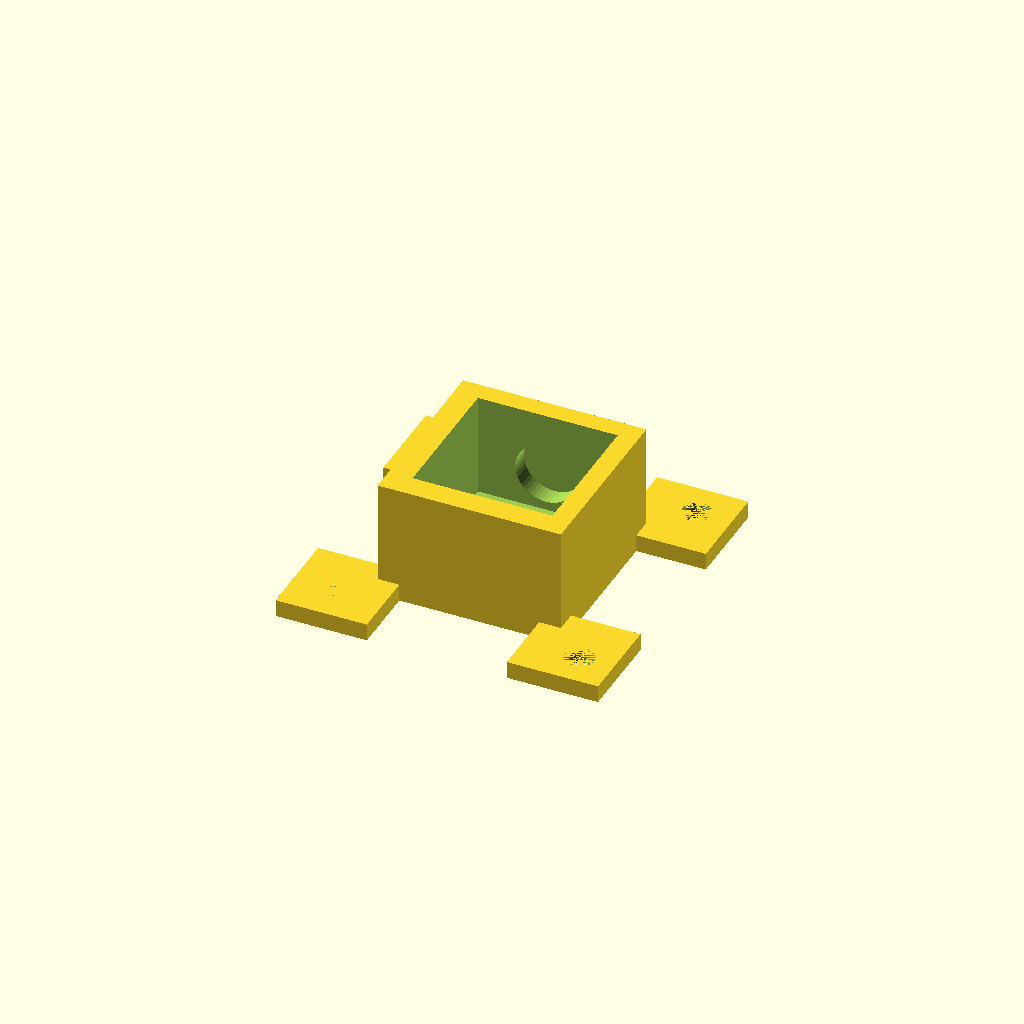
Cell 1 — every parameter at its default value.
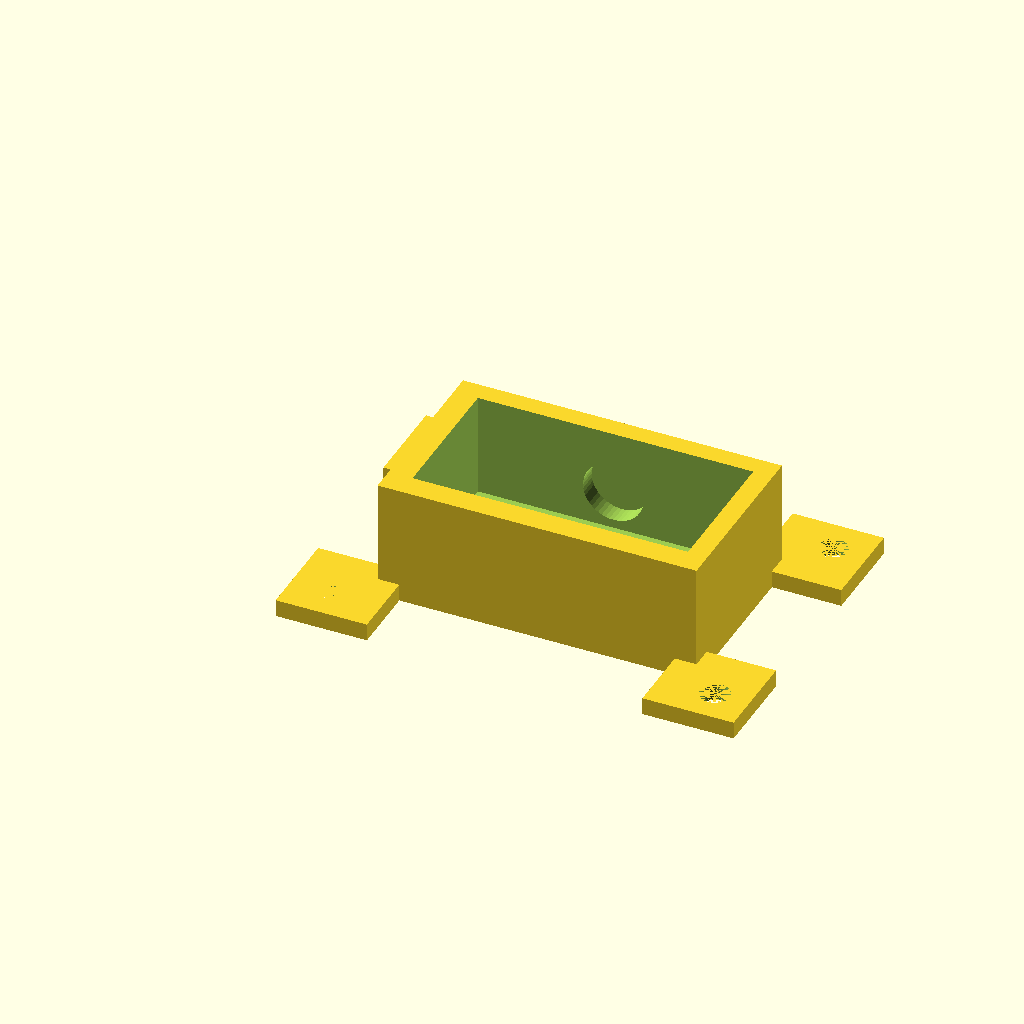
Cell 2 — SW_W set to 31.2, the other parameters unchanged.
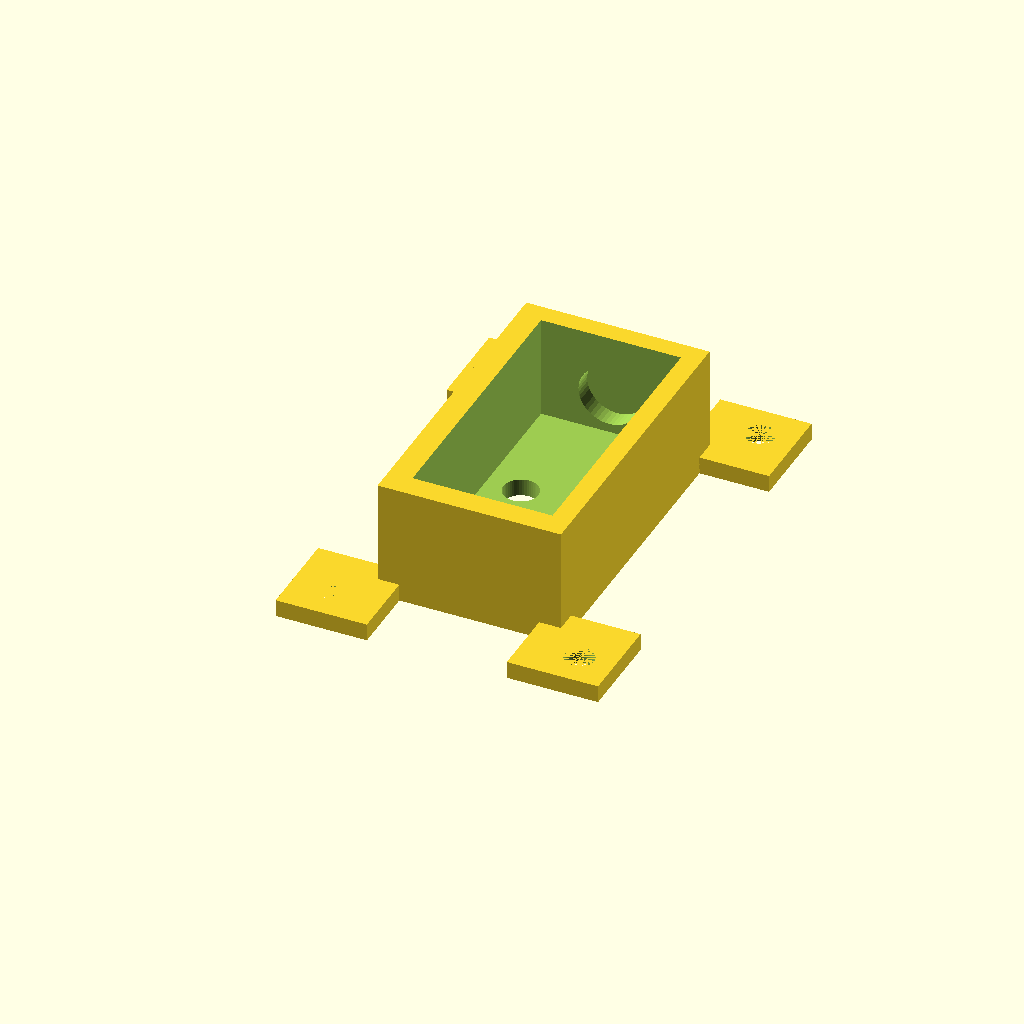
Cell 3 — SW_L set to 31.2, the other parameters unchanged.
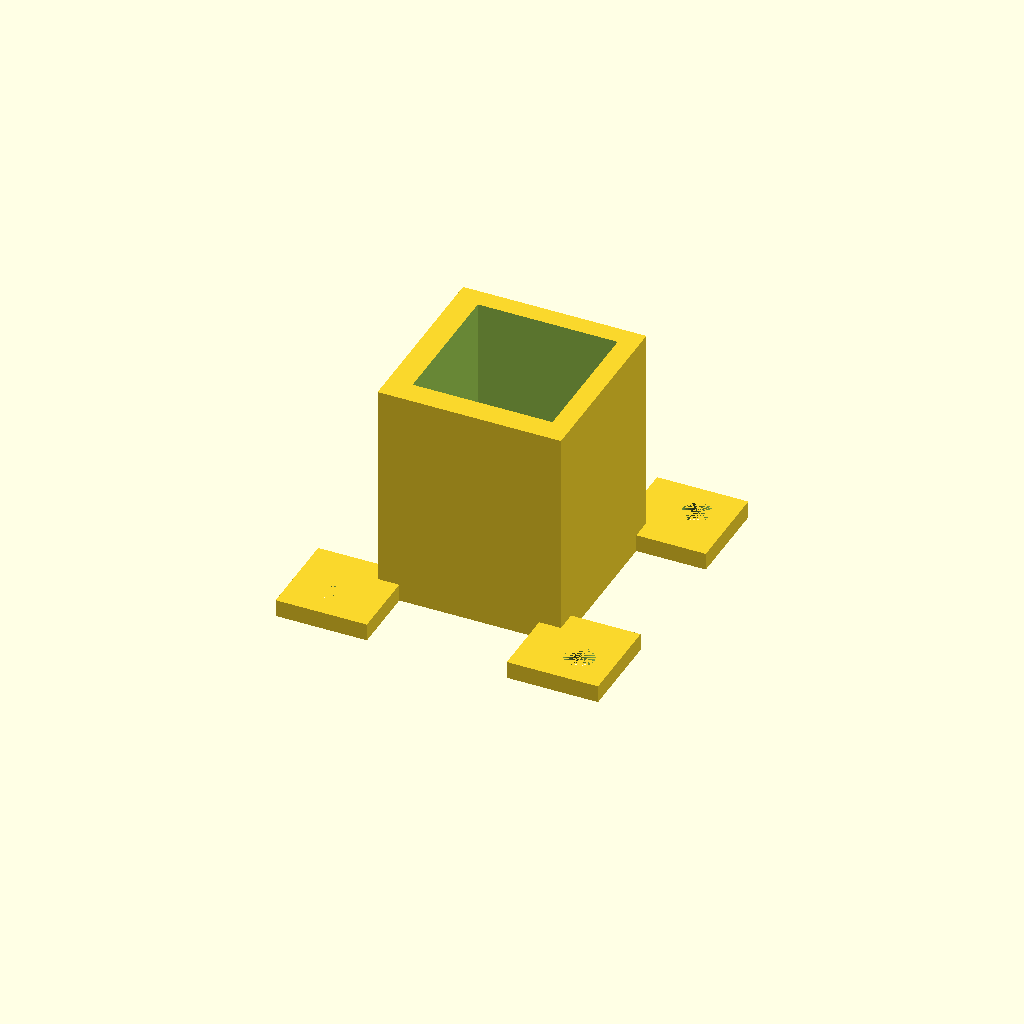
Cell 4: SW_H = 23.8 (everything else at default).
All cells are drawn from one camera (rotation 55°, 0°, 25°, orthographic, colour scheme Cornfield), so only the parameter changes between them.
The OpenSCAD source (hardware/switch_mount/switch_mount.scad):
/* ================================================================
 * MX Switch Footswitch Mount — First Design Iteration
 * Designed for Akko V3 Fairy Linear Silent (MX-compatible)
 *
 * NOTE: This is the first design (bracket with mounting ears).
 * The final design used is switch_box.stl — regenerate it with
 * generate_stl.py.  This file is kept for reference / further
 * experimentation in OpenSCAD.
 *
 * PRINT SETTINGS
 *   Material  : PETG or ABS (PLA fine for light use)
 *   Layer     : 0.2 mm
 *   Infill    : 40 %+
 *   Supports  : not required
 *   Orientation: flat bottom face on the bed
 * ================================================================ */

$fn = 48;

SW_W        = 15.6;
SW_L        = 15.6;
SW_H        = 11.9;

PIN_X       = 3.81;
PIN_Y       = 2.54;
INCLUDE_PIN3 = true;
PIN3_Y      = 5.08;
PIN_SHAFT_D = 1.5;

TOL         = 0.25;
WALL        = 2.5;
FLOOR       = 2.0;
SOLDER_D    = 4.0;
CABLE_D     = 7.0;
EAR_W       = 8.0;
EAR_H       = FLOOR;
M3_D        = 3.4;

INNER_W     = SW_W + 2 * TOL;
INNER_L     = SW_L + 2 * TOL;
OUTER_W     = INNER_W + 2 * WALL;
OUTER_L     = INNER_L + 2 * WALL;
OUTER_H     = SW_H + FLOOR;

CX = OUTER_W / 2;
CY = OUTER_L / 2;

module cylinder_z(h, d) { cylinder(h = h, d = d, center = false); }

difference() {
    union() {
        cube([OUTER_W, OUTER_L, OUTER_H]);
        translate([-EAR_W, -EAR_W, 0])
            cube([EAR_W + WALL, EAR_W + WALL, EAR_H]);
        translate([OUTER_W - WALL, -EAR_W, 0])
            cube([EAR_W + WALL, EAR_W + WALL, EAR_H]);
        translate([-EAR_W, OUTER_L - WALL, 0])
            cube([EAR_W + WALL, EAR_W + WALL, EAR_H]);
        translate([OUTER_W - WALL, OUTER_L - WALL, 0])
            cube([EAR_W + WALL, EAR_W + WALL, EAR_H]);
    }
    translate([WALL + TOL, WALL + TOL, FLOOR])
        cube([INNER_W, INNER_L, SW_H + 1]);
    translate([CX - PIN_X, CY + PIN_Y, -0.1])
        cylinder_z(FLOOR + 0.2, SOLDER_D);
    translate([CX + PIN_X, CY + PIN_Y, -0.1])
        cylinder_z(FLOOR + 0.2, SOLDER_D);
    if (INCLUDE_PIN3) {
        translate([CX, CY - PIN3_Y, -0.1])
            cylinder_z(FLOOR + 0.2, SOLDER_D);
    }
    translate([CX, OUTER_L - 0.1, FLOOR + CABLE_D / 2 + 1])
        rotate([90, 0, 0])
            cylinder_z(WALL + 0.2, CABLE_D);
    ear_hole_z = EAR_H + 0.1;
    translate([-EAR_W / 2, -EAR_W / 2, -0.1])
        cylinder_z(ear_hole_z, M3_D);
    translate([OUTER_W + EAR_W / 2, -EAR_W / 2, -0.1])
        cylinder_z(ear_hole_z, M3_D);
    translate([-EAR_W / 2, OUTER_L + EAR_W / 2, -0.1])
        cylinder_z(ear_hole_z, M3_D);
    translate([OUTER_W + EAR_W / 2, OUTER_L + EAR_W / 2, -0.1])
        cylinder_z(ear_hole_z, M3_D);
}
Parameter table extracted from the source (name, type, default, range or options):
SW_W: number, default 15.6
SW_L: number, default 15.6
SW_H: number, default 11.9
PIN_X: number, default 3.81
PIN_Y: number, default 2.54
INCLUDE_PIN3: bool, default true
PIN3_Y: number, default 5.08
PIN_SHAFT_D: number, default 1.5
TOL: number, default 0.25
WALL: number, default 2.5
FLOOR: number, default 2
SOLDER_D: number, default 4
CABLE_D: number, default 7
EAR_W: number, default 8
M3_D: number, default 3.4
